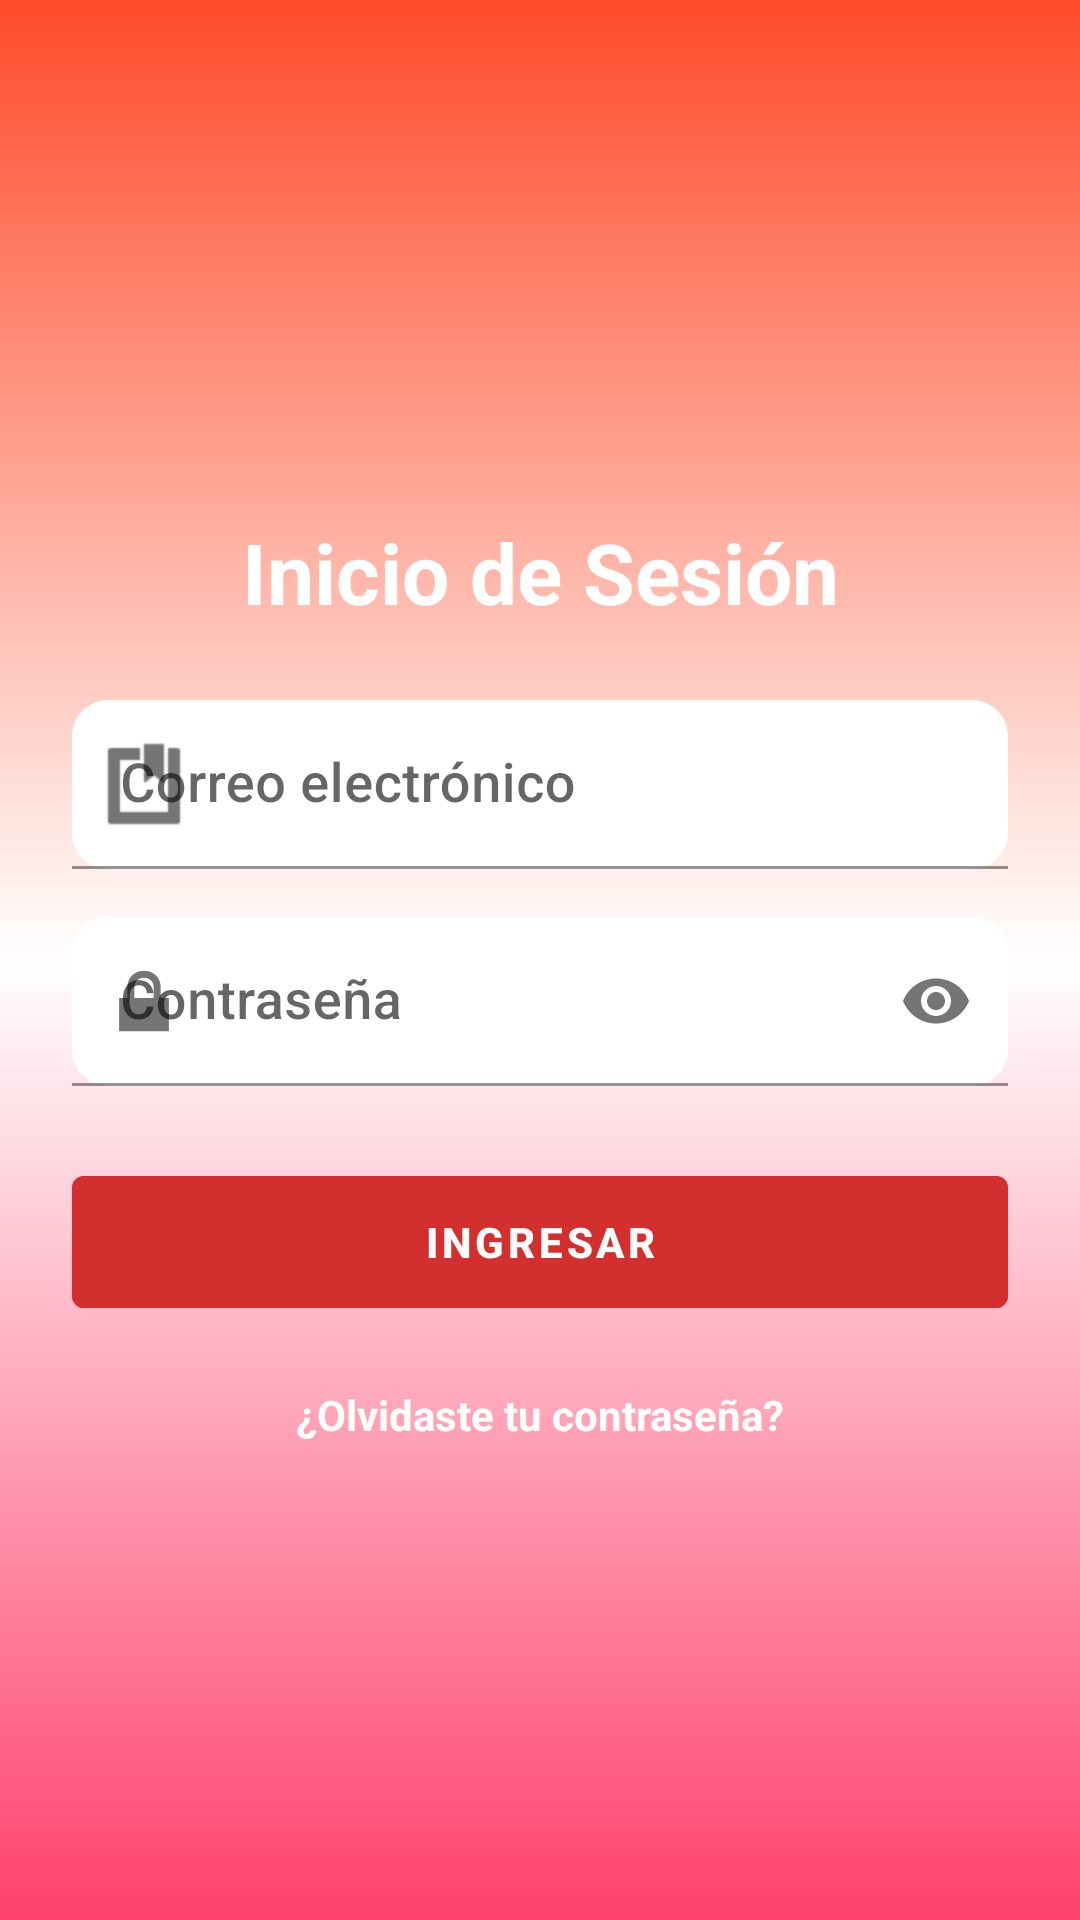

Write the Android layout XML for this screen, with the resource values it uses.
<!-- AndroidManifest.xml: activity theme Theme.LoginApp.NoActionBar -->
<!-- res/layout/activity_main.xml -->
<?xml version="1.0" encoding="utf-8"?>
<androidx.constraintlayout.widget.ConstraintLayout
    xmlns:android="http://schemas.android.com/apk/res/android"
    xmlns:app="http://schemas.android.com/apk/res-auto"
    android:layout_width="match_parent"
    android:layout_height="match_parent"
    android:background="@drawable/background_gradient"
    android:padding="24dp">

    
    <ImageView
        android:id="@+id/logoImage"
        android:layout_width="100dp"
        android:layout_height="100dp"
        android:src="@drawable/logo"
        android:contentDescription="Logo"
        app:layout_constraintTop_toTopOf="parent"
        app:layout_constraintStart_toStartOf="parent"
        app:layout_constraintEnd_toEndOf="parent"
        android:layout_marginTop="32dp" />

    
    <TextView
        android:id="@+id/loginTitle"
        android:text="Inicio de Sesión"
        android:textSize="28sp"
        android:textStyle="bold"
        android:textColor="@color/colorAccent"
        android:layout_width="wrap_content"
        android:layout_height="wrap_content"
        app:layout_constraintTop_toBottomOf="@id/logoImage"
        app:layout_constraintStart_toStartOf="parent"
        app:layout_constraintEnd_toEndOf="parent"
        android:layout_marginTop="16dp" />

    
    <com.google.android.material.textfield.TextInputLayout
        android:id="@+id/emailInputLayout"
        android:layout_width="0dp"
        android:layout_height="wrap_content"
        android:hint="Correo electrónico"
        app:boxBackgroundMode="filled"
        app:boxBackgroundColor="@android:color/white"
        app:boxCornerRadiusTopStart="12dp"
        app:boxCornerRadiusTopEnd="12dp"
        app:boxCornerRadiusBottomStart="12dp"
        app:boxCornerRadiusBottomEnd="12dp"
        app:startIconDrawable="@android:drawable/ic_input_get"
        app:layout_constraintTop_toBottomOf="@id/loginTitle"
        app:layout_constraintStart_toStartOf="parent"
        app:layout_constraintEnd_toEndOf="parent"
        android:layout_marginTop="24dp">

        <com.google.android.material.textfield.TextInputEditText
            android:id="@+id/emailInput"
            android:layout_width="match_parent"
            android:layout_height="wrap_content"
            android:inputType="textEmailAddress"
            android:textColor="@android:color/black"
            android:textSize="18sp"
            android:fontFamily="sans-serif-medium"
            android:padding="16dp" />
    </com.google.android.material.textfield.TextInputLayout>

    
    <com.google.android.material.textfield.TextInputLayout
        android:id="@+id/passwordInputLayout"
        android:layout_width="0dp"
        android:layout_height="wrap_content"
        android:hint="Contraseña"
        app:boxBackgroundMode="filled"
        app:boxBackgroundColor="@android:color/white"
        app:boxCornerRadiusTopStart="12dp"
        app:boxCornerRadiusTopEnd="12dp"
        app:boxCornerRadiusBottomStart="12dp"
        app:boxCornerRadiusBottomEnd="12dp"
        app:startIconDrawable="@android:drawable/ic_lock_lock"
        app:endIconMode="password_toggle"
        app:layout_constraintTop_toBottomOf="@id/emailInputLayout"
        app:layout_constraintStart_toStartOf="parent"
        app:layout_constraintEnd_toEndOf="parent"
        android:layout_marginTop="16dp">

        <com.google.android.material.textfield.TextInputEditText
            android:id="@+id/passwordInput"
            android:layout_width="match_parent"
            android:layout_height="wrap_content"
            android:inputType="textPassword"
            android:textColor="@android:color/black"
            android:textSize="18sp"
            android:fontFamily="sans-serif-medium"
            android:padding="16dp" />
    </com.google.android.material.textfield.TextInputLayout>

    
    <Button
        android:id="@+id/loginButton"
        android:text="Ingresar"
        android:textStyle="bold"
        android:textColor="@color/colorAccent"
        android:backgroundTint="@color/colorPrimary"
        android:layout_width="0dp"
        android:layout_height="wrap_content"
        android:minHeight="56dp"
        app:layout_constraintTop_toBottomOf="@id/passwordInputLayout"
        app:layout_constraintStart_toStartOf="parent"
        app:layout_constraintEnd_toEndOf="parent"
        android:layout_marginTop="24dp" />

    
    <TextView
        android:id="@+id/forgotPasswordText"
        android:text="¿Olvidaste tu contraseña?"
        android:textColor="@color/colorAccent"
        android:textSize="14sp"
        android:textStyle="bold"
        android:layout_width="wrap_content"
        android:layout_height="wrap_content"
        android:gravity="center"
        android:clickable="true"
        android:focusable="true"
        android:padding="4dp"
        app:layout_constraintTop_toBottomOf="@id/loginButton"
        app:layout_constraintStart_toStartOf="parent"
        app:layout_constraintEnd_toEndOf="parent"
        android:layout_marginTop="16dp" />

</androidx.constraintlayout.widget.ConstraintLayout>
<!-- resources referenced by this layout -->
<resources>
  <color name="colorAccent">#FFFFFF</color>
  <color name="colorPrimary">#D32F2F</color>
  <!-- drawable background_gradient (drawable) -->
  <?xml version="1.0" encoding="utf-8"?>
  <shape xmlns:android="http://schemas.android.com/apk/res/android"
      android:shape="rectangle">
  
      <gradient
          android:type="linear"
          android:angle="270"
          android:startColor="#FF4B2B"
          android:centerColor="#FFFFFF"
          android:endColor="#FF416C"
          android:gradientRadius="500"
          android:useLevel="false" />
  </shape>
  <style name="Theme.LoginApp.NoActionBar" parent="Theme.LoginApp">
          <item name="android:windowActionBar">false</item>
          <item name="android:windowNoTitle">true</item>
      </style>
  <style name="Theme.LoginApp" parent="Theme.MaterialComponents.DayNight.NoActionBar">
      <item name="colorPrimary">@color/colorPrimary</item>
          <item name="colorPrimaryDark">@color/colorPrimaryDark</item>
          <item name="colorAccent">@color/colorAccent</item>
          <item name="android:windowActionBar">false</item>
          <item name="android:windowNoTitle">true</item>
      </style>
  <color name="colorPrimaryDark">#B71C1C</color>
</resources>
